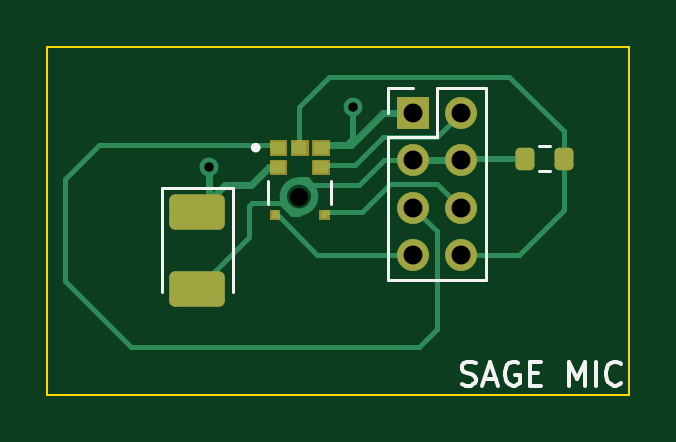
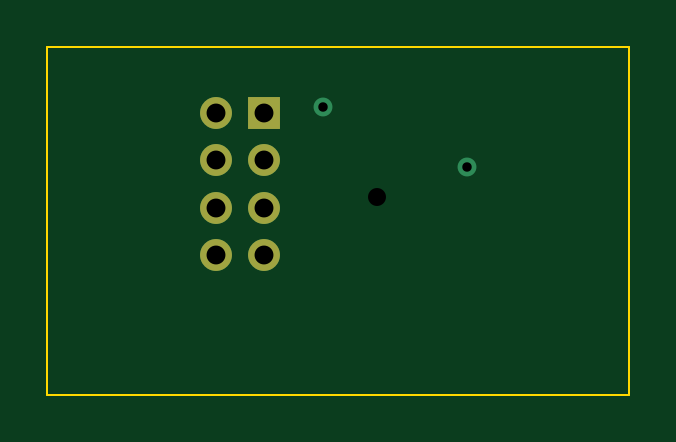
Circuit board: 13 layer files. Board 24.6 x 14.7 mm.
- bottom_copper: MEMSpcb-CuBottom.gbr (1172 bytes)
- inner_copper: MEMSpcb-CuIn1.gbr (7764 bytes)
- inner_copper: MEMSpcb-CuIn2.gbr (1031 bytes)
- top_copper: MEMSpcb-CuTop.gbr (10028 bytes)
- outline: MEMSpcb-EdgeCuts.gbr (605 bytes)
- bottom_mask: MEMSpcb-MaskBottom.gbr (805 bytes)
- top_mask: MEMSpcb-MaskTop.gbr (3601 bytes)
- drill: MEMSpcb-NPTH.drl (342 bytes)
- drill: MEMSpcb-PTH.drl (526 bytes)
- paste: MEMSpcb-PasteBottom.gbr (450 bytes)
- paste: MEMSpcb-PasteTop.gbr (3246 bytes)
- bottom_silk: MEMSpcb-SilkBottom.gbr (815 bytes)
- top_silk: MEMSpcb-SilkTop.gbr (7762 bytes)

=== bottom_copper: MEMSpcb-CuBottom.gbr ===
%TF.GenerationSoftware,KiCad,Pcbnew,8.0.6*%
%TF.CreationDate,2025-12-04T15:04:16-08:00*%
%TF.ProjectId,MEMSpcb,4d454d53-7063-4622-9e6b-696361645f70,rev?*%
%TF.SameCoordinates,Original*%
%TF.FileFunction,Copper,L4,Bot*%
%TF.FilePolarity,Positive*%
%FSLAX46Y46*%
G04 Gerber Fmt 4.6, Leading zero omitted, Abs format (unit mm)*
G04 Created by KiCad (PCBNEW 8.0.6) date 2025-12-04 15:04:16*
%MOMM*%
%LPD*%
G01*
G04 APERTURE LIST*
%TA.AperFunction,ComponentPad*%
%ADD10R,1.350000X1.350000*%
%TD*%
%TA.AperFunction,ComponentPad*%
%ADD11O,1.350000X1.350000*%
%TD*%
%TA.AperFunction,ViaPad*%
%ADD12C,0.800000*%
%TD*%
G04 APERTURE END LIST*
D10*
%TO.P,J2,1,Pin_1*%
%TO.N,+3.3V*%
X124455000Y-82575000D03*
D11*
%TO.P,J2,2,Pin_2*%
%TO.N,/SCK*%
X126455000Y-82575000D03*
%TO.P,J2,3,Pin_3*%
%TO.N,GND*%
X124455000Y-84575000D03*
%TO.P,J2,4,Pin_4*%
X126455000Y-84575000D03*
%TO.P,J2,5,Pin_5*%
%TO.N,/WS*%
X124455000Y-86575000D03*
%TO.P,J2,6,Pin_6*%
%TO.N,/THSEL*%
X126455000Y-86575000D03*
%TO.P,J2,7,Pin_7*%
%TO.N,/WAKE*%
X124455000Y-88575000D03*
%TO.P,J2,8,Pin_8*%
%TO.N,/SD*%
X126455000Y-88575000D03*
%TD*%
D12*
%TO.N,+3.3V*%
X115824000Y-84836000D03*
X121920000Y-82296000D03*
%TD*%
M02*

=== inner_copper: MEMSpcb-CuIn1.gbr (7764 bytes, source omitted) ===
=== inner_copper: MEMSpcb-CuIn2.gbr ===
%TF.GenerationSoftware,KiCad,Pcbnew,8.0.6*%
%TF.CreationDate,2025-12-04T15:04:16-08:00*%
%TF.ProjectId,MEMSpcb,4d454d53-7063-4622-9e6b-696361645f70,rev?*%
%TF.SameCoordinates,Original*%
%TF.FileFunction,Copper,L3,Inr*%
%TF.FilePolarity,Positive*%
%FSLAX46Y46*%
G04 Gerber Fmt 4.6, Leading zero omitted, Abs format (unit mm)*
G04 Created by KiCad (PCBNEW 8.0.6) date 2025-12-04 15:04:16*
%MOMM*%
%LPD*%
G01*
G04 APERTURE LIST*
%TA.AperFunction,ComponentPad*%
%ADD10R,1.350000X1.350000*%
%TD*%
%TA.AperFunction,ComponentPad*%
%ADD11O,1.350000X1.350000*%
%TD*%
%TA.AperFunction,ViaPad*%
%ADD12C,0.800000*%
%TD*%
G04 APERTURE END LIST*
D10*
%TO.N,+3.3V*%
%TO.C,J2*%
X124455000Y-82575000D03*
D11*
%TO.N,/SCK*%
X126455000Y-82575000D03*
%TO.N,GND*%
X124455000Y-84575000D03*
X126455000Y-84575000D03*
%TO.N,/WS*%
X124455000Y-86575000D03*
%TO.N,/THSEL*%
X126455000Y-86575000D03*
%TO.N,/WAKE*%
X124455000Y-88575000D03*
%TO.N,/SD*%
X126455000Y-88575000D03*
%TD*%
D12*
%TO.N,+3.3V*%
X115824000Y-84836000D03*
X121920000Y-82296000D03*
%TD*%
M02*

=== top_copper: MEMSpcb-CuTop.gbr (10028 bytes, source omitted) ===
=== outline: MEMSpcb-EdgeCuts.gbr ===
%TF.GenerationSoftware,KiCad,Pcbnew,8.0.6*%
%TF.CreationDate,2025-12-04T15:04:16-08:00*%
%TF.ProjectId,MEMSpcb,4d454d53-7063-4622-9e6b-696361645f70,rev?*%
%TF.SameCoordinates,Original*%
%TF.FileFunction,Profile,NP*%
%FSLAX46Y46*%
G04 Gerber Fmt 4.6, Leading zero omitted, Abs format (unit mm)*
G04 Created by KiCad (PCBNEW 8.0.6) date 2025-12-04 15:04:16*
%MOMM*%
%LPD*%
G01*
G04 APERTURE LIST*
%TA.AperFunction,Profile*%
%ADD10C,0.100000*%
%TD*%
G04 APERTURE END LIST*
D10*
X108966000Y-79756000D02*
X133604000Y-79756000D01*
X133604000Y-94488000D01*
X108966000Y-94488000D01*
X108966000Y-79756000D01*
M02*

=== bottom_mask: MEMSpcb-MaskBottom.gbr ===
%TF.GenerationSoftware,KiCad,Pcbnew,8.0.6*%
%TF.CreationDate,2025-12-04T15:04:16-08:00*%
%TF.ProjectId,MEMSpcb,4d454d53-7063-4622-9e6b-696361645f70,rev?*%
%TF.SameCoordinates,Original*%
%TF.FileFunction,Soldermask,Bot*%
%TF.FilePolarity,Negative*%
%FSLAX46Y46*%
G04 Gerber Fmt 4.6, Leading zero omitted, Abs format (unit mm)*
G04 Created by KiCad (PCBNEW 8.0.6) date 2025-12-04 15:04:16*
%MOMM*%
%LPD*%
G01*
G04 APERTURE LIST*
%ADD10C,0.001000*%
%ADD11R,1.350000X1.350000*%
%ADD12O,1.350000X1.350000*%
G04 APERTURE END LIST*
D10*
%TO.C,MK1*%
X119634000Y-86106000D03*
%TD*%
D11*
%TO.C,J2*%
X124455000Y-82575000D03*
D12*
X126455000Y-82575000D03*
X124455000Y-84575000D03*
X126455000Y-84575000D03*
X124455000Y-86575000D03*
X126455000Y-86575000D03*
X124455000Y-88575000D03*
X126455000Y-88575000D03*
%TD*%
M02*

=== top_mask: MEMSpcb-MaskTop.gbr ===
%TF.GenerationSoftware,KiCad,Pcbnew,8.0.6*%
%TF.CreationDate,2025-12-04T15:04:16-08:00*%
%TF.ProjectId,MEMSpcb,4d454d53-7063-4622-9e6b-696361645f70,rev?*%
%TF.SameCoordinates,Original*%
%TF.FileFunction,Soldermask,Top*%
%TF.FilePolarity,Negative*%
%FSLAX46Y46*%
G04 Gerber Fmt 4.6, Leading zero omitted, Abs format (unit mm)*
G04 Created by KiCad (PCBNEW 8.0.6) date 2025-12-04 15:04:16*
%MOMM*%
%LPD*%
G01*
G04 APERTURE LIST*
G04 Aperture macros list*
%AMRoundRect*
0 Rectangle with rounded corners*
0 $1 Rounding radius*
0 $2 $3 $4 $5 $6 $7 $8 $9 X,Y pos of 4 corners*
0 Add a 4 corners polygon primitive as box body*
4,1,4,$2,$3,$4,$5,$6,$7,$8,$9,$2,$3,0*
0 Add four circle primitives for the rounded corners*
1,1,$1+$1,$2,$3*
1,1,$1+$1,$4,$5*
1,1,$1+$1,$6,$7*
1,1,$1+$1,$8,$9*
0 Add four rect primitives between the rounded corners*
20,1,$1+$1,$2,$3,$4,$5,0*
20,1,$1+$1,$4,$5,$6,$7,0*
20,1,$1+$1,$6,$7,$8,$9,0*
20,1,$1+$1,$8,$9,$2,$3,0*%
G04 Aperture macros list end*
%ADD10C,0.010000*%
%ADD11RoundRect,0.250001X-0.924999X0.499999X-0.924999X-0.499999X0.924999X-0.499999X0.924999X0.499999X0*%
%ADD12C,0.001000*%
%ADD13R,1.350000X1.350000*%
%ADD14O,1.350000X1.350000*%
%ADD15RoundRect,0.200000X0.200000X0.275000X-0.200000X0.275000X-0.200000X-0.275000X0.200000X-0.275000X0*%
G04 APERTURE END LIST*
D10*
%TO.C,MK1*%
X119084000Y-84345000D02*
X118384000Y-84345000D01*
X118384000Y-83723000D01*
X119084000Y-83723000D01*
X119084000Y-84345000D01*
G36*
X119084000Y-84345000D02*
G01*
X118384000Y-84345000D01*
X118384000Y-83723000D01*
X119084000Y-83723000D01*
X119084000Y-84345000D01*
G37*
X119084000Y-85165000D02*
X118384000Y-85165000D01*
X118384000Y-84543000D01*
X119084000Y-84543000D01*
X119084000Y-85165000D01*
G36*
X119084000Y-85165000D02*
G01*
X118384000Y-85165000D01*
X118384000Y-84543000D01*
X119084000Y-84543000D01*
X119084000Y-85165000D01*
G37*
X118784000Y-87071000D02*
X118384000Y-87071000D01*
X118384000Y-86671000D01*
X118784000Y-86671000D01*
X118784000Y-87071000D01*
G36*
X118784000Y-87071000D02*
G01*
X118384000Y-87071000D01*
X118384000Y-86671000D01*
X118784000Y-86671000D01*
X118784000Y-87071000D01*
G37*
X119984000Y-84345000D02*
X119284000Y-84345000D01*
X119284000Y-83723000D01*
X119984000Y-83723000D01*
X119984000Y-84345000D01*
G36*
X119984000Y-84345000D02*
G01*
X119284000Y-84345000D01*
X119284000Y-83723000D01*
X119984000Y-83723000D01*
X119984000Y-84345000D01*
G37*
X120884000Y-84345000D02*
X120184000Y-84345000D01*
X120184000Y-83723000D01*
X120884000Y-83723000D01*
X120884000Y-84345000D01*
G36*
X120884000Y-84345000D02*
G01*
X120184000Y-84345000D01*
X120184000Y-83723000D01*
X120884000Y-83723000D01*
X120884000Y-84345000D01*
G37*
X120884000Y-85165000D02*
X120184000Y-85165000D01*
X120184000Y-84543000D01*
X120884000Y-84543000D01*
X120884000Y-85165000D01*
G36*
X120884000Y-85165000D02*
G01*
X120184000Y-85165000D01*
X120184000Y-84543000D01*
X120884000Y-84543000D01*
X120884000Y-85165000D01*
G37*
X120884000Y-87071000D02*
X120484000Y-87071000D01*
X120484000Y-86671000D01*
X120884000Y-86671000D01*
X120884000Y-87071000D01*
G36*
X120884000Y-87071000D02*
G01*
X120484000Y-87071000D01*
X120484000Y-86671000D01*
X120884000Y-86671000D01*
X120884000Y-87071000D01*
G37*
%TD*%
D11*
%TO.C,C1*%
X115316000Y-86767000D03*
X115316000Y-90017000D03*
%TD*%
D12*
%TO.C,MK1*%
X119634000Y-86106000D03*
%TD*%
D13*
%TO.C,J2*%
X124455000Y-82575000D03*
D14*
X126455000Y-82575000D03*
X124455000Y-84575000D03*
X126455000Y-84575000D03*
X124455000Y-86575000D03*
X126455000Y-86575000D03*
X124455000Y-88575000D03*
X126455000Y-88575000D03*
%TD*%
D15*
%TO.C,R1*%
X130825000Y-84500000D03*
X129175000Y-84500000D03*
%TD*%
M02*

=== drill: MEMSpcb-NPTH.drl ===
M48
; DRILL file {KiCad 8.0.6} date 2025-12-04T15:04:16-0800
; FORMAT={-:-/ absolute / inch / decimal}
; #@! TF.CreationDate,2025-12-04T15:04:16-08:00
; #@! TF.GenerationSoftware,Kicad,Pcbnew,8.0.6
; #@! TF.FileFunction,NonPlated,1,4,NPTH
FMAT,2
INCH
; #@! TA.AperFunction,NonPlated,NPTH,ComponentDrill
T1C0.0300
%
G90
G05
T1
X4.71Y-3.39
M30

=== drill: MEMSpcb-PTH.drl ===
M48
; DRILL file {KiCad 8.0.6} date 2025-12-04T15:04:16-0800
; FORMAT={-:-/ absolute / inch / decimal}
; #@! TF.CreationDate,2025-12-04T15:04:16-08:00
; #@! TF.GenerationSoftware,Kicad,Pcbnew,8.0.6
; #@! TF.FileFunction,Plated,1,4,PTH
FMAT,2
INCH
; #@! TA.AperFunction,Plated,PTH,ViaDrill
T1C0.0157
; #@! TA.AperFunction,Plated,PTH,ComponentDrill
T2C0.0315
%
G90
G05
T1
X4.56Y-3.34
X4.8Y-3.24
T2
X4.8998Y-3.251
X4.8998Y-3.3297
X4.8998Y-3.4085
X4.8998Y-3.4872
X4.9785Y-3.251
X4.9785Y-3.3297
X4.9785Y-3.4085
X4.9785Y-3.4872
M30

=== paste: MEMSpcb-PasteBottom.gbr ===
%TF.GenerationSoftware,KiCad,Pcbnew,8.0.6*%
%TF.CreationDate,2025-12-04T15:04:16-08:00*%
%TF.ProjectId,MEMSpcb,4d454d53-7063-4622-9e6b-696361645f70,rev?*%
%TF.SameCoordinates,Original*%
%TF.FileFunction,Paste,Bot*%
%TF.FilePolarity,Positive*%
%FSLAX46Y46*%
G04 Gerber Fmt 4.6, Leading zero omitted, Abs format (unit mm)*
G04 Created by KiCad (PCBNEW 8.0.6) date 2025-12-04 15:04:16*
%MOMM*%
%LPD*%
G01*
G04 APERTURE LIST*
G04 APERTURE END LIST*
M02*

=== paste: MEMSpcb-PasteTop.gbr (3246 bytes, source withheld) ===
=== bottom_silk: MEMSpcb-SilkBottom.gbr ===
%TF.GenerationSoftware,KiCad,Pcbnew,8.0.6*%
%TF.CreationDate,2025-12-04T15:04:16-08:00*%
%TF.ProjectId,MEMSpcb,4d454d53-7063-4622-9e6b-696361645f70,rev?*%
%TF.SameCoordinates,Original*%
%TF.FileFunction,Legend,Bot*%
%TF.FilePolarity,Positive*%
%FSLAX46Y46*%
G04 Gerber Fmt 4.6, Leading zero omitted, Abs format (unit mm)*
G04 Created by KiCad (PCBNEW 8.0.6) date 2025-12-04 15:04:16*
%MOMM*%
%LPD*%
G01*
G04 APERTURE LIST*
%ADD10C,0.001000*%
%ADD11R,1.350000X1.350000*%
%ADD12O,1.350000X1.350000*%
G04 APERTURE END LIST*
%LPC*%
D10*
%TO.C,MK1*%
X119634000Y-86106000D03*
%TD*%
D11*
%TO.C,J2*%
X124455000Y-82575000D03*
D12*
X126455000Y-82575000D03*
X124455000Y-84575000D03*
X126455000Y-84575000D03*
X124455000Y-86575000D03*
X126455000Y-86575000D03*
X124455000Y-88575000D03*
X126455000Y-88575000D03*
%TD*%
%LPD*%
M02*

=== top_silk: MEMSpcb-SilkTop.gbr (7762 bytes, source omitted) ===
